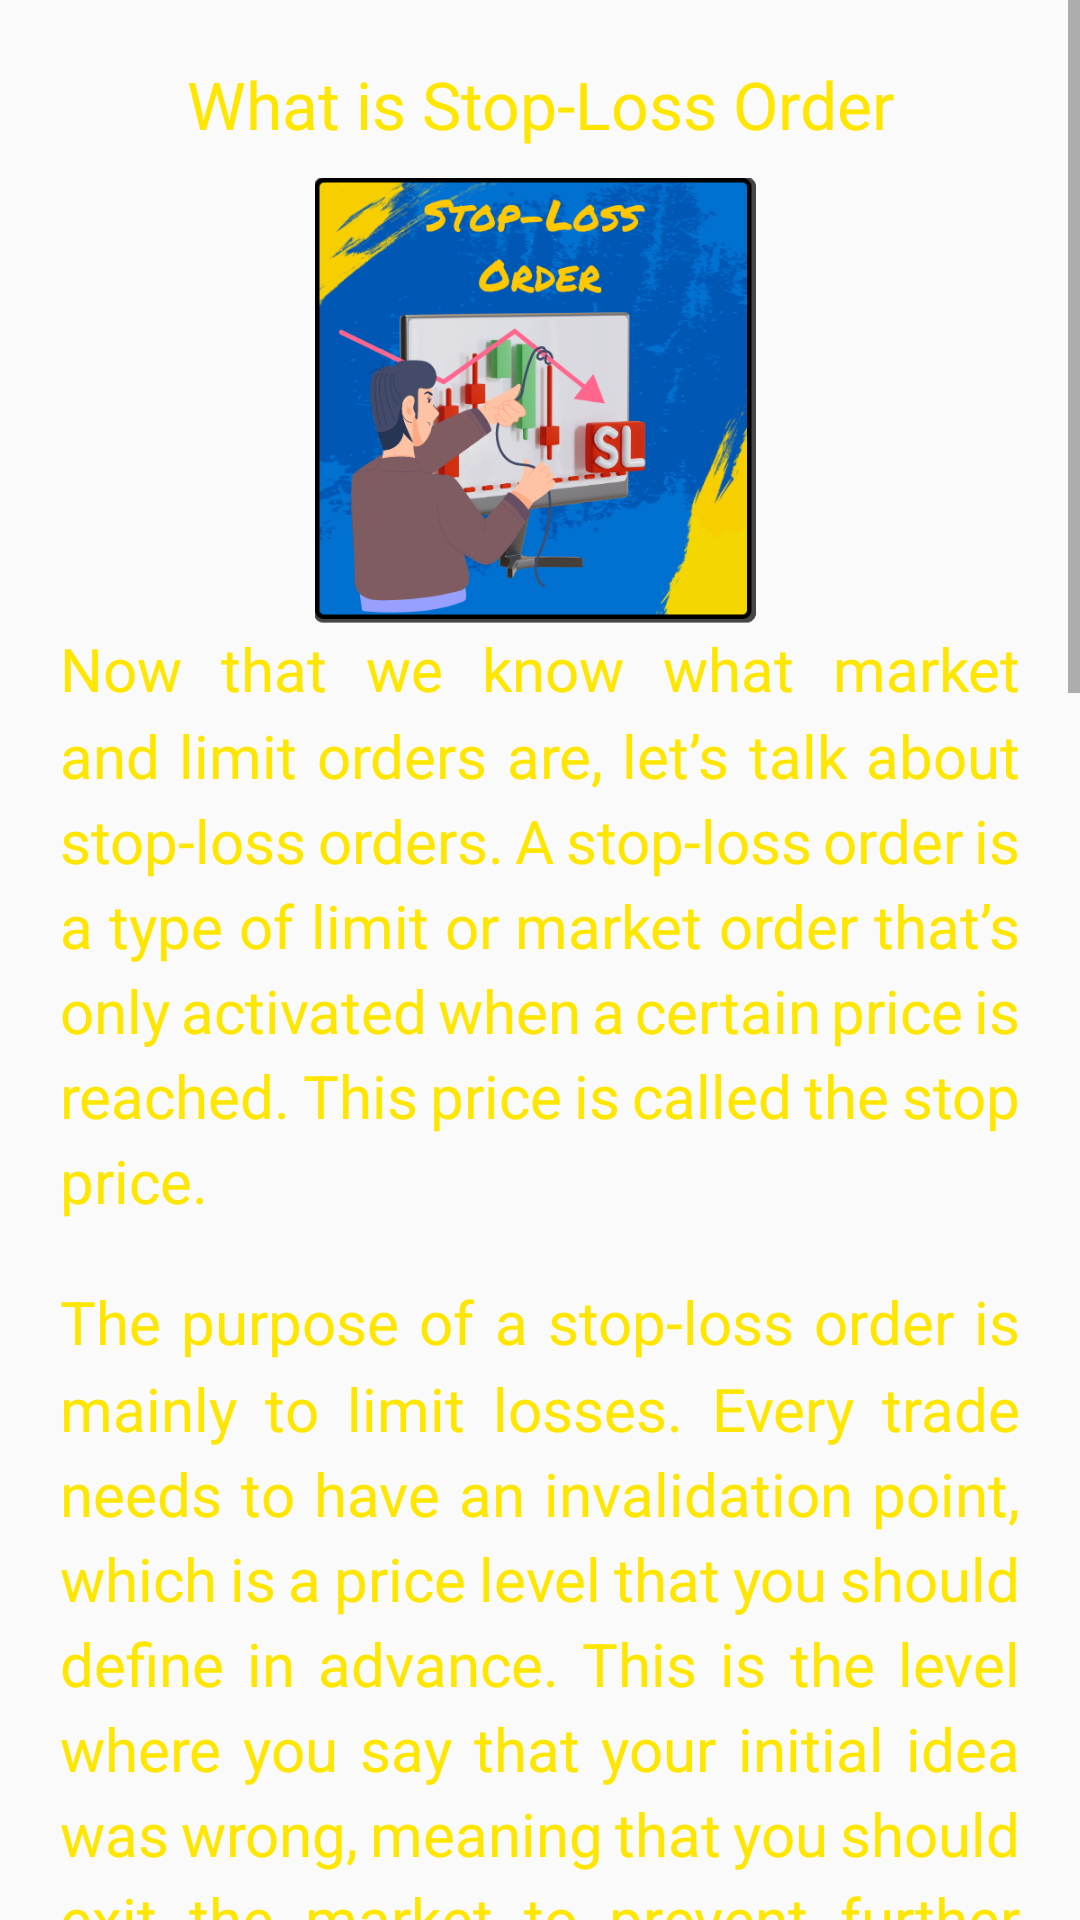

Write the Android layout XML for this screen, with the resource values it uses.
<!-- AndroidManifest.xml: application theme Theme.BitcoinCourseInUrdu -->
<!-- res/layout/fragment_lesson15.xml -->
<?xml version="1.0" encoding="utf-8"?>
<ScrollView xmlns:android="http://schemas.android.com/apk/res/android"
    xmlns:tools="http://schemas.android.com/tools"
    android:layout_width="match_parent"
    android:layout_height="match_parent"
    xmlns:ads="http://schemas.android.com/apk/res-auto"
    android:scrollbars="vertical"
    tools:context=".Lesson15Fragment">

    <LinearLayout
        android:layout_width="match_parent"
        android:layout_height="wrap_content"
        android:padding="@dimen/normal"
        android:orientation="vertical">

        <TextView
            style="@style/titleTextStyle"
            android:textAlignment="center"
            android:text="@string/icon15Text"/>

        <ImageView
            style="@style/fragment_image"
            android:src="@drawable/icon15"
            android:contentDescription="@string/icon15Desc"/>

        <TextView
            style="@style/paragraphStyle"
            android:text="@string/lesson15_para1" />

        <TextView
            style="@style/paragraphStyle"
            android:text="@string/lesson15_para2" />

        <TextView
            style="@style/paragraphStyle"
            android:text="@string/lesson15_para3" />

        <TextView
            style="@style/paragraphStyle"
            android:text="@string/lesson15_para4" />

            <com.google.android.gms.ads.AdView
                android:id="@+id/adView1"
                ads:adSize="BANNER"
                ads:adUnitId="@string/banner_adUnit"
                style="@style/fragment_banner_ad" />

    </LinearLayout>

</ScrollView>
<!-- resources referenced by this layout -->
<resources>
  <dimen name="normal">20dp</dimen>
  <string name="banner_adUnit" translatable="false">ca-app-pub-5838182687945471/1062478539</string>
  <string name="icon15Desc" translatable="false">a person trying to stop his loss with a thread</string>
  <string name="icon15Text">What is Stop-Loss Order</string>
  <string name="lesson15_para1">Now that we know what market and limit orders are, let’s talk about stop-loss orders. A stop-loss order is a type of limit or market order that’s only activated when a certain price is reached. This price is called the stop price.</string>
  <string name="lesson15_para2">The purpose of a stop-loss order is mainly to limit losses. Every trade needs to have an invalidation point, which is a price level that you should define in advance. This is the level where you say that your initial idea was wrong, meaning that you should exit the market to prevent further losses. So, the invalidation point is where you would typically put your stop-loss order.</string>
  <string name="lesson15_para3">How does a stop-loss order work? As we’ve mentioned, the stop-loss can be both a limit or a market order. This is why these variants may also be referred to as stop-limit and stop-market orders. The key thing to understand is that the stop-loss only activates when a certain price is reached (the stop price). When the stop price is reached, it activates either a market or a limit order. You basically set the stop price as the trigger for your market or limit order.</string>
  <string name="lesson15_para4">However, there is one thing you should keep in mind. We know that limit orders only fill at the limit price or better, but never worse. If you’re using a stop-limit order as your stop-loss and the market crashes violently, it may instantly move away from your limit price, leaving your order unfilled. In other words, the stop price would trigger your stop-limit order, but the limit order would remain unfilled due to the sharp price drop. This is why stop-market orders are considered safer than stop-limit orders. They ensure that even under extreme market conditions, you’ll be guaranteed to exit the market once your invalidation point is reached.</string>
  <style name="fragment_banner_ad">
          <item name="android:layout_width">match_parent</item>
          <item name="android:layout_height">wrap_content</item>
          <item name="android:padding">@dimen/unit</item>
      </style>
  <style name="fragment_image">
          <item name="android:layout_width">@dimen/compact</item>
          <item name="android:layout_height">@dimen/compact</item>
          <item name="android:layout_gravity">center</item>
          <item name="android:scaleType">centerCrop</item>
      </style>
  <style name="paragraphStyle">
          <item name="android:layout_width">match_parent</item>
          <item name="android:layout_height">wrap_content</item>
          <item name="fontFamily">@font/nunito_bold</item>
          <item name="android:textSize">@dimen/paragraphSize</item>
          <item name="android:layout_marginBottom">@dimen/normal</item>
          <item name="android:lineSpacingMultiplier">1.2</item>
      </style>
  <style name="titleTextStyle">
          <item name="android:layout_height">wrap_content</item>
          <item name="android:layout_width">match_parent</item>
          <item name="fontFamily">@font/nunito_bold</item>
          <item name="android:textSize">@dimen/headingSize</item>
          <item name="android:paddingBottom">@dimen/small</item>
      </style>
  <style name="Theme.BitcoinCourseInUrdu" parent="Base.Theme.BitcoinCourseInUrdu" />
  <dimen name="unit">1dp</dimen>
  <dimen name="compact">150dp</dimen>
  <dimen name="paragraphSize">20sp</dimen>
  <dimen name="headingSize">22sp</dimen>
  <dimen name="small">10dp</dimen>
  <color name="blue">#0057b4</color>
  <color name="black">#FF000000</color>
  <color name="white">#FFFFFFFF</color>
  <color name="accent">#FFE600</color>
</resources>
